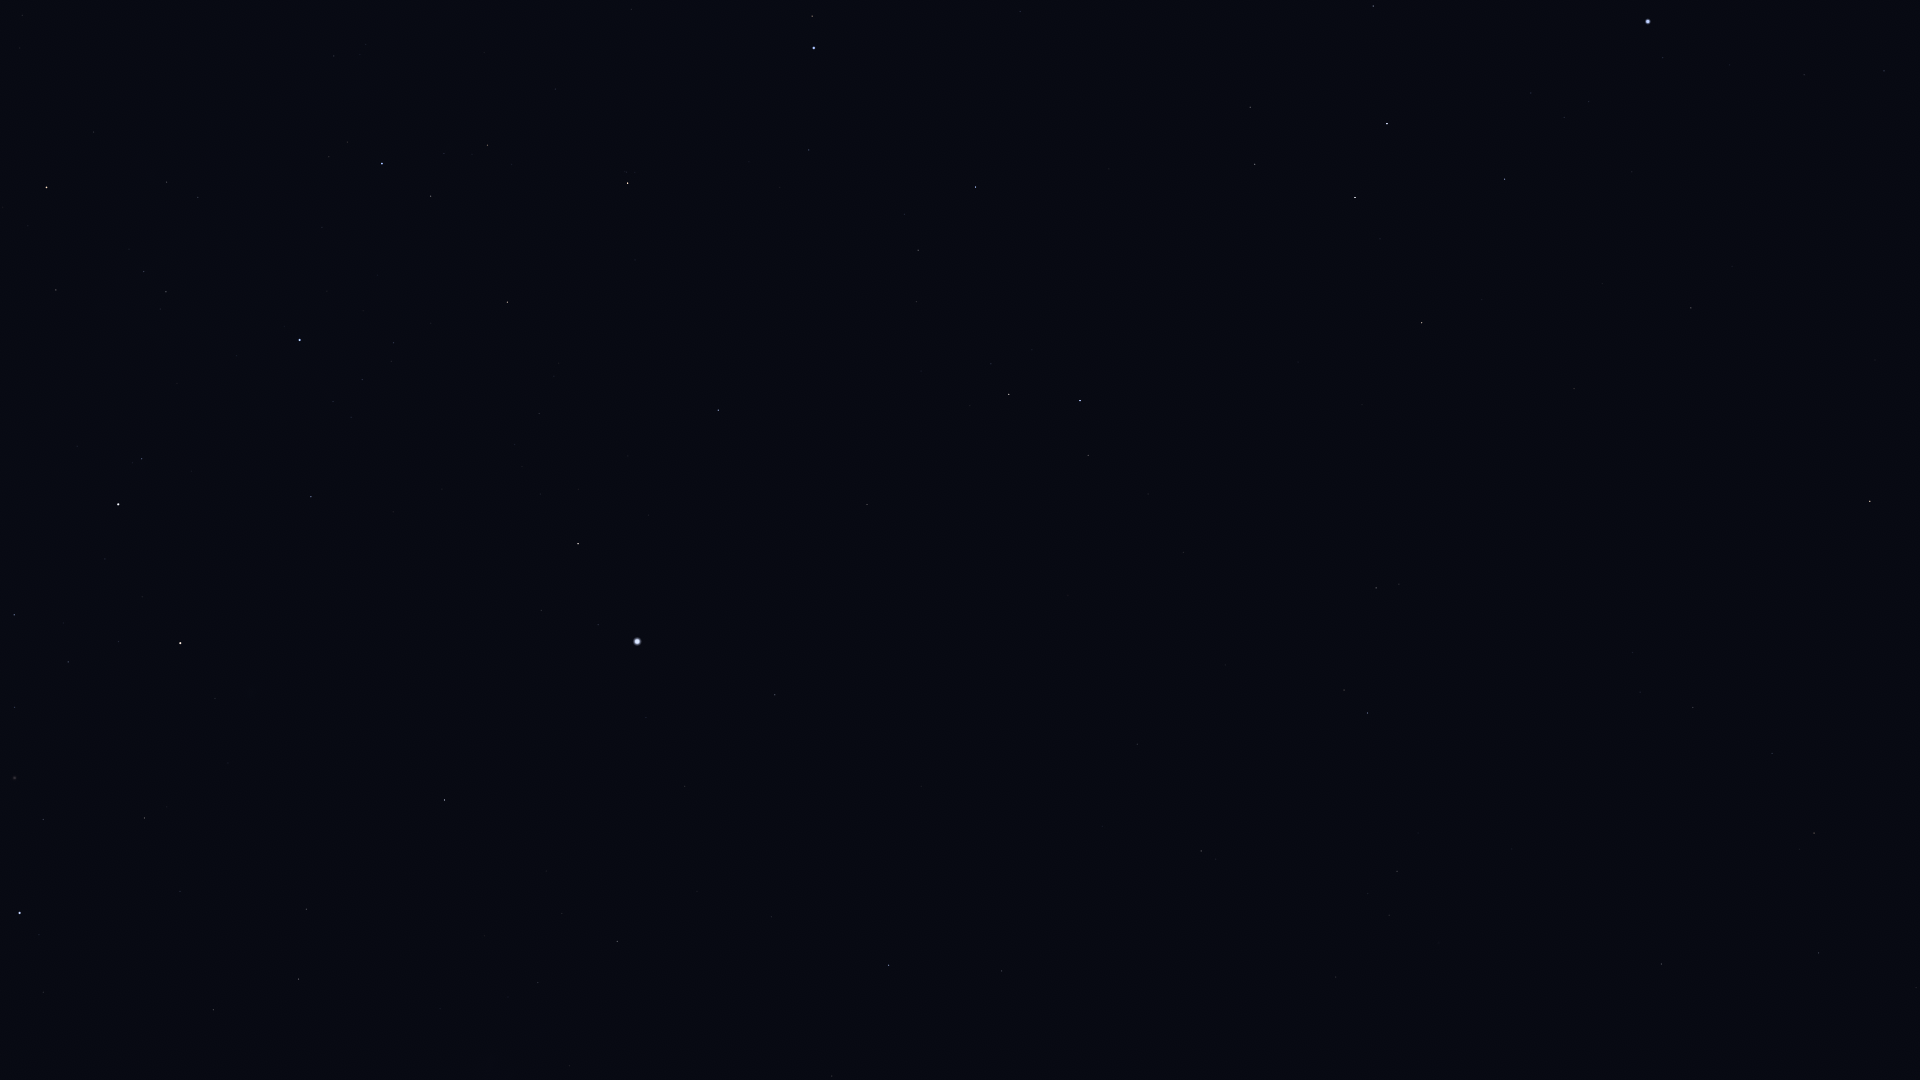

Data behind this chart, as committed beside it:
Star_ID, Name, X, Y
12961, Koeia, 1874, 1038
15474, Angetenar, 1916, 988
13993, Ayeyarwady, 1895, 931
14146, HIP 14146, 1819, 953
14879, Dalim, 1661, 964
15578, Intan, 1527, 976
16611, HIP 16611, 1772, 754
17651, HIP 17651, 1693, 708
17797, HIP 17797, 1368, 894
17874, HIP 17874, 1397, 871
18543, Zaurak, 1870, 501
19747, HIP 19747, 1201, 851
19893, HIP 19893, 1002, 971
19921, HIP 19921, 832, 1076
21248, Beemim, 1344, 690
21060, HIP 21060, 1102, 826
21281, HIP 21281, 889, 965
21393, Theemin, 1376, 588
21594, Sceptrum, 1691, 308
21770, HIP 21770, 1137, 744
21861, HIP 21861, 1225, 665
22109, HIP 22109, 1884, 71
22491, Mouhoun, 1444, 423
22701, HIP 22701, 1804, 75
23685, HIP 23685, 1422, 323
24244, HIP 24244, 1589, 102
24305, HIP 24305, 1505, 179
24327, HIP 24327, 1564, 118
24436, Rigel, 1648, 22
24845, HIP 24845, 1531, 93
24873, HIP 24873, 1545, 75
25606, Nihal, 1355, 198
25859, HIP 25859, 1088, 455
25985, Arneb, 1387, 124
26069, HIP 26069, 617, 941
26634, Phact, 1080, 401
27100, HIP 27100, 538, 983
27288, HIP 27288, 1373, 6
27321, HIP 27321, 775, 695
27530, HIP 27530, 685, 786
27628, Wazn, 1009, 394
27890, HIP 27890, 562, 913
28199, HIP 28199, 991, 364
28328, HIP 28328, 867, 505
29034, Elkurud, 921, 371
29550, Amadioha, 1008, 206
30122, Furud, 976, 187
30277, HIP 30277, 918, 250
30438, Canopus, 637, 642
31685, HIP 31685, 718, 410
31895, Nosaxa, 639, 519
32607, HIP 32607, 445, 800
32759, HIP 32759, 809, 150
32768, HIP 32768, 578, 544
33579, Adhara, 814, 48
33856, Nganurganity, 812, 16
34481, HIP 34481, 299, 979
35228, HIP 35228, 306, 909
35264, HIP 35264, 628, 183
36377, HIP 36377, 507, 302
... 13 more rows
